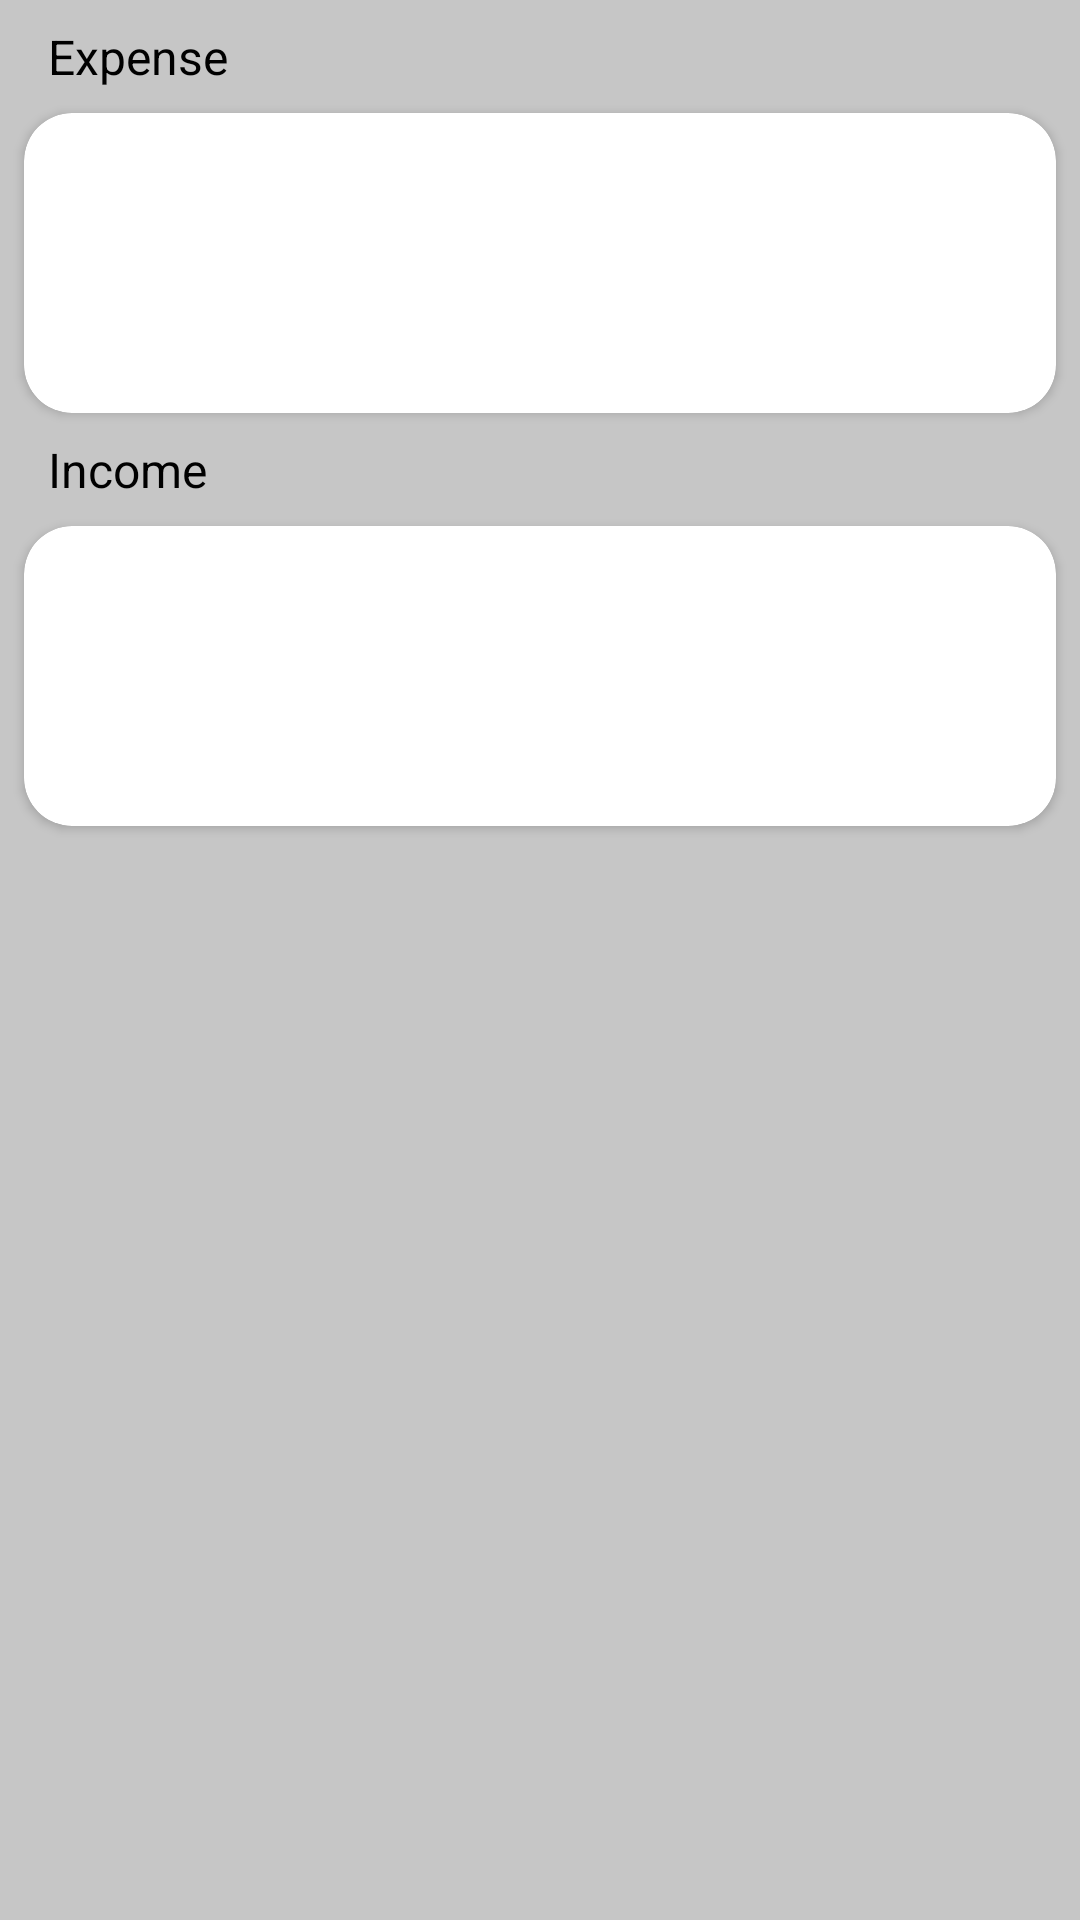

This screen was rendered from an Android layout file. Write that file and the resources it references.
<!-- AndroidManifest.xml: application theme Theme.JWallet -->
<!-- res/layout/fragment_categories.xml -->
<?xml version="1.0" encoding="utf-8"?>
<androidx.constraintlayout.widget.ConstraintLayout xmlns:android="http://schemas.android.com/apk/res/android"
    xmlns:app="http://schemas.android.com/apk/res-auto"
    xmlns:tools="http://schemas.android.com/tools"
    android:layout_width="match_parent"
    android:layout_height="match_parent"
    android:background="#c6c6c6"
    tools:context=".presentation.settings.categories.CategoriesFragment">

    <TextView
        android:id="@+id/tv_categories_expense"
        android:layout_width="match_parent"
        android:layout_height="wrap_content"
        android:layout_marginHorizontal="16dp"
        android:layout_marginVertical="8dp"
        android:text="@string/expense"
        android:textSize="16sp"
        app:layout_constraintEnd_toEndOf="parent"
        app:layout_constraintStart_toStartOf="parent"
        app:layout_constraintTop_toTopOf="parent" />

    <androidx.cardview.widget.CardView
        android:id="@+id/cardView4"
        android:layout_width="match_parent"
        android:layout_height="wrap_content"
        android:layout_margin="8dp"
        android:minHeight="100dp"
        app:cardCornerRadius="16dp"
        app:layout_constraintTop_toBottomOf="@+id/tv_categories_expense"
        tools:layout_editor_absoluteX="8dp">

    </androidx.cardview.widget.CardView>

    <TextView
        android:id="@+id/tv_categories_income"
        android:layout_width="match_parent"
        android:layout_height="wrap_content"
        android:layout_marginHorizontal="16dp"
        android:layout_marginVertical="8dp"
        android:text="@string/income"
        android:textSize="16sp"
        app:layout_constraintEnd_toEndOf="parent"
        app:layout_constraintStart_toStartOf="parent"
        app:layout_constraintTop_toBottomOf="@+id/cardView4" />

    <androidx.cardview.widget.CardView
        android:layout_width="match_parent"
        android:layout_height="wrap_content"
        android:layout_margin="8dp"
        android:minHeight="100dp"
        app:cardCornerRadius="16dp"
        app:layout_constraintEnd_toEndOf="parent"
        app:layout_constraintStart_toStartOf="parent"
        app:layout_constraintTop_toBottomOf="@+id/tv_categories_income">

    </androidx.cardview.widget.CardView>
</androidx.constraintlayout.widget.ConstraintLayout>
<!-- resources referenced by this layout -->
<resources>
  <string name="expense">Expense</string>
  <string name="income">Income</string>
  <style name="Theme.JWallet" parent="Theme.MaterialComponents.DayNight.NoActionBar">
          
          <item name="colorPrimary">@color/purple_500</item>
          <item name="colorPrimaryVariant">@color/purple_700</item>
          <item name="colorOnPrimary">@color/white</item>
          
          <item name="colorSecondary">@color/teal_200</item>
          <item name="colorSecondaryVariant">@color/teal_700</item>
          <item name="colorOnSecondary">@color/black</item>
          
          <item name="android:statusBarColor" tools:targetApi="l">?attr/colorPrimaryVariant</item>
          
          <item name="android:textColorTertiary">@color/text_color_tertiary</item>
      </style>
  <color name="purple_500">#FF6200EE</color>
  <color name="purple_700">#FF3700B3</color>
  <color name="white">#FFFFFFFF</color>
  <color name="teal_200">#FF03DAC5</color>
  <color name="teal_700">#FF018786</color>
  <color name="black">#FF000000</color>
  <color name="text_color_tertiary">@android:color/black</color>
</resources>
